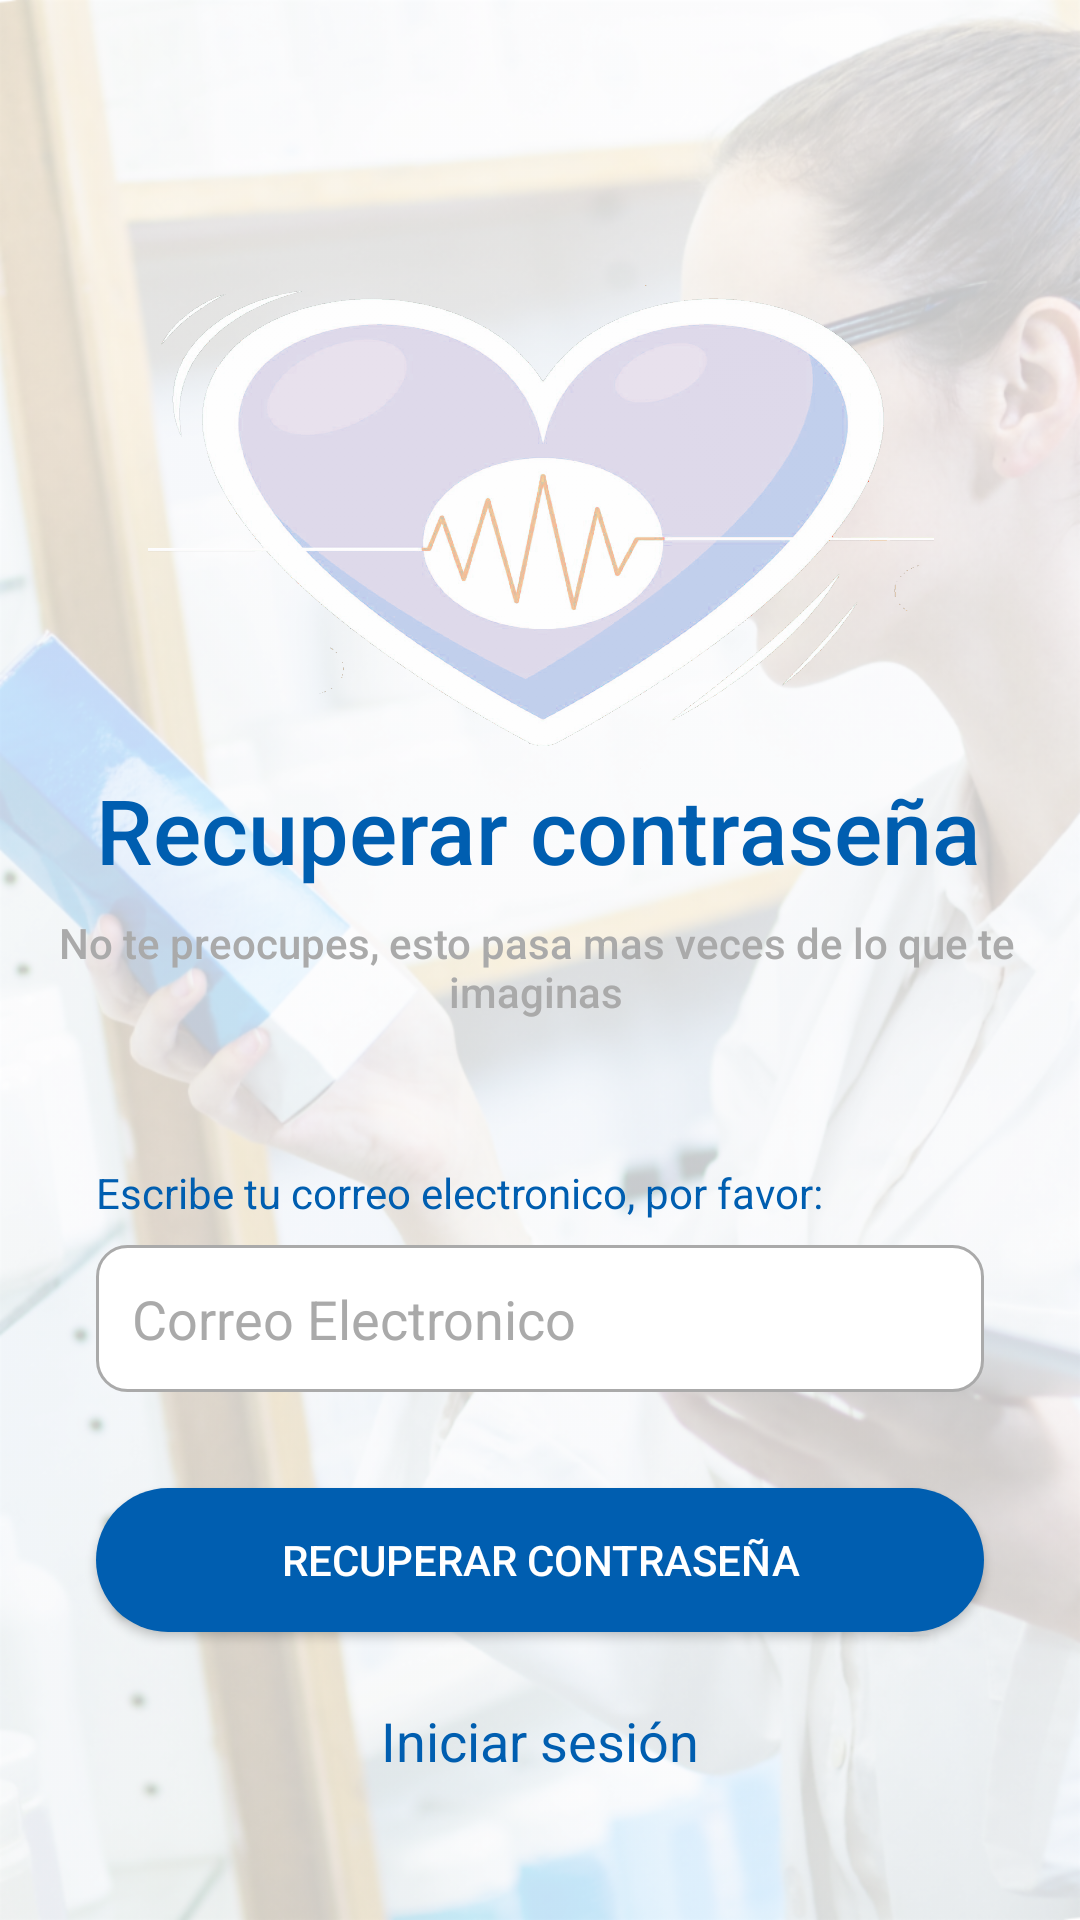

Layout XML and referenced resources for this Android screen:
<!-- AndroidManifest.xml: application theme Theme.AppCompat.NoActionBar -->
<!-- res/layout/activity_password_reset.xml -->
<?xml version="1.0" encoding="utf-8"?>
<androidx.constraintlayout.widget.ConstraintLayout xmlns:android="http://schemas.android.com/apk/res/android"
    xmlns:app="http://schemas.android.com/apk/res-auto"
    xmlns:tools="http://schemas.android.com/tools"
    android:layout_width="match_parent"
    android:layout_height="match_parent"
    tools:context=".activities.RecuperarContrasenaActivity"
    android:background="@drawable/login">

    <View
        android:id="@+id/view4"
        android:layout_width="262dp"
        android:layout_height="305dp"
        android:layout_marginBottom="8dp"
        app:layout_constraintBottom_toTopOf="@+id/textView9"
        app:layout_constraintEnd_toEndOf="@+id/editText_recuperar_cuenta_correo"
        app:layout_constraintHorizontal_bias="0.505"
        app:layout_constraintStart_toStartOf="@+id/editText_recuperar_cuenta_correo"
        app:layout_constraintTop_toTopOf="parent"
        app:layout_constraintVertical_bias="1.0" />

    <ImageView
        android:id="@+id/imageView2"
        android:layout_width="0dp"
        android:layout_height="170dp"
        android:background="@drawable/logo_principal"
        app:layout_constraintBottom_toTopOf="@+id/textView7"
        app:layout_constraintEnd_toEndOf="@+id/view4"
        app:layout_constraintHorizontal_bias="0.0"
        app:layout_constraintStart_toStartOf="@+id/view4"
        app:layout_constraintTop_toTopOf="@+id/view4"
        app:layout_constraintVertical_bias="1.0" />

    <TextView
        android:id="@+id/textView7"
        android:layout_width="wrap_content"
        android:layout_height="wrap_content"
        android:layout_marginTop="8dp"
        android:fontFamily="sans-serif-medium"
        android:text="@string/login_recuperar_contrasena"
        android:textColor="@color/azul"
        android:textSize="30sp"
        app:layout_constraintBottom_toBottomOf="@+id/view4"
        app:layout_constraintEnd_toEndOf="@+id/view4"
        app:layout_constraintHorizontal_bias="0.527"
        app:layout_constraintStart_toStartOf="@+id/view4"
        app:layout_constraintTop_toTopOf="@+id/view4"
        app:layout_constraintVertical_bias="1.0" />

    <TextView
        android:id="@+id/textView9"
        android:layout_width="wrap_content"
        android:layout_height="wrap_content"
        android:layout_marginBottom="48dp"
        android:fontFamily="sans-serif-medium"
        android:text="@string/mensaje_recuperar_contrasena"
        android:textAlignment="center"
        android:textColor="@android:color/darker_gray"
        app:layout_constraintBottom_toTopOf="@+id/textView10"
        app:layout_constraintEnd_toEndOf="@+id/editText_recuperar_cuenta_correo"
        app:layout_constraintHorizontal_bias="0.529"
        app:layout_constraintStart_toStartOf="@+id/editText_recuperar_cuenta_correo" />

    <TextView
        android:id="@+id/textView10"
        android:layout_width="wrap_content"
        android:layout_height="wrap_content"
        android:layout_marginBottom="8dp"
        android:text="@string/mensaje2_recuperar_constrasena"
        android:textColor="@color/azul"
        app:layout_constraintBottom_toTopOf="@+id/editText_recuperar_cuenta_correo"
        app:layout_constraintStart_toStartOf="@+id/editText_recuperar_cuenta_correo" />

    <EditText
        android:id="@+id/editText_recuperar_cuenta_correo"
        android:layout_width="0dp"
        android:layout_height="49dp"
        android:layout_marginStart="32dp"
        android:layout_marginEnd="32dp"
        android:layout_marginBottom="176dp"
        android:background="@drawable/custom_input"
        android:drawableStart="@drawable/ic_email"
        android:drawablePadding="12dp"
        android:ems="10"
        android:hint="@string/correo"
        android:inputType="textPersonName"
        android:paddingStart="12dp"
        android:paddingEnd="12dp"
        android:textColor="@android:color/darker_gray"
        android:textColorHint="@android:color/darker_gray"
        app:layout_constraintBottom_toBottomOf="parent"
        app:layout_constraintEnd_toEndOf="parent"
        app:layout_constraintHorizontal_bias="0.0"
        app:layout_constraintStart_toStartOf="parent" />

    <Button
        android:id="@+id/btn_recuperarContrasena"
        android:layout_width="0dp"
        android:layout_height="wrap_content"
        android:layout_marginTop="32dp"
        android:background="@drawable/borde_redondo_boton_login"
        android:fontFamily="sans-serif-medium"
        android:text="@string/login_recuperar_contrasena"
        app:layout_constraintEnd_toEndOf="@+id/editText_recuperar_cuenta_correo"
        app:layout_constraintHorizontal_bias="0.0"
        app:layout_constraintStart_toStartOf="@+id/editText_recuperar_cuenta_correo"
        app:layout_constraintTop_toBottomOf="@+id/editText_recuperar_cuenta_correo" />

    <TextView
        android:id="@+id/bttntext_iniciar_sesion_acrecuperar_contrasena"
        android:layout_width="wrap_content"
        android:layout_height="wrap_content"
        android:layout_marginTop="24dp"
        android:text="@string/iniciar_sesion"
        android:textColor="@color/azul"
        android:textSize="18dp"
        app:layout_constraintEnd_toEndOf="@+id/btn_recuperarContrasena"
        app:layout_constraintStart_toStartOf="@+id/btn_recuperarContrasena"
        app:layout_constraintTop_toBottomOf="@+id/btn_recuperarContrasena" />

</androidx.constraintlayout.widget.ConstraintLayout>
<!-- resources referenced by this layout -->
<resources>
  <color name="azul">#005EB0</color>
  <!-- drawable borde_redondo_boton_login (drawable) -->
  <?xml version="1.0" encoding="utf-8"?>
  <shape xmlns:android="http://schemas.android.com/apk/res/android" android:shape="rectangle">
      <solid android:color="#005EB0"/>
      <corners android:radius="45dp"/>
  </shape>
  <!-- drawable custom_input (drawable) -->
  <?xml version="1.0" encoding="utf-8"?>
  <selector xmlns:android="http://schemas.android.com/apk/res/android">
      <item android:state_enabled="true" android:state_focused="true">
          <shape android:shape="rectangle">
              <solid android:color="@color/white"/>
              <corners android:radius="10dp"/>
              <stroke android:color="@color/azul" android:width="1dp"/>
          </shape>
      </item>
  
      <item android:state_enabled="true" >
          <shape android:shape="rectangle">
              <solid android:color="@color/white"/>
              <corners android:radius="10dp"/>
              <stroke android:color="@android:color/darker_gray" android:width="1dp"/>
          </shape>
      </item>
  </selector>
  <!-- drawable login: png bitmap (drawable-hdpi, 829189 bytes) -->
  <!-- drawable logo_principal: png bitmap (drawable-hdpi, 263969 bytes) -->
  <string name="correo">Correo Electronico</string>
  <string name="iniciar_sesion">Iniciar sesión</string>
  <string name="login_recuperar_contrasena">Recuperar contraseña</string>
  <string name="mensaje2_recuperar_constrasena">Escribe tu correo electronico, por favor:</string>
  <string name="mensaje_recuperar_contrasena">No te preocupes, esto pasa mas veces de lo que te imaginas</string>
  <color name="white">#FFFFFFFF</color>
</resources>
